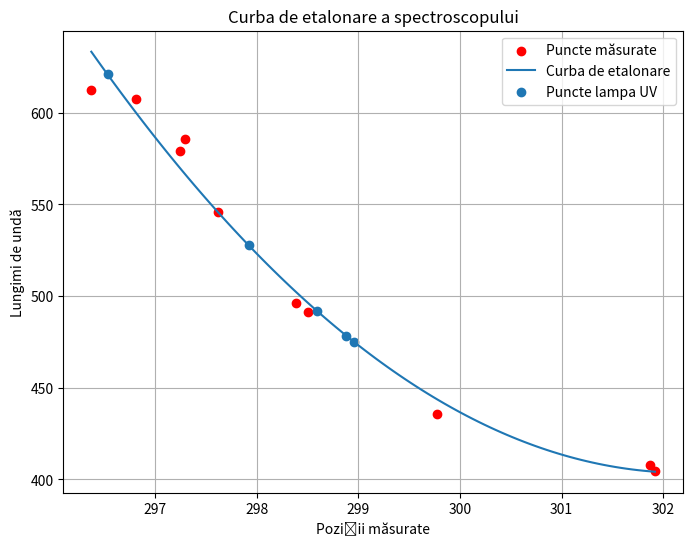

This figure's Python source:
import matplotlib.pyplot as plt
import numpy as np

# Datele de lungime de undă și pozițiile măsurate
lungimi_unda = [612.7, 607.3, 579, 585.9, 546.1, 496, 491.6, 435.8, 407.8, 404.7]
divizuni = [296.37, 296.81, 297.24, 297.29, 297.62, 298.39, 298.5, 299.77, 301.87, 301.92]
divizuni2 = [296.53, 297.92, 298.59, 298.88, 298.96]
plt.figure(figsize=(8, 6))
plt.scatter(divizuni, lungimi_unda, color='red', label='Puncte măsurate')
np.polyfit(divizuni, lungimi_unda, 2)

div_fit = np.linspace(min(divizuni), max(divizuni), 100)
div_fit_2 = np.linspace(min(divizuni2), max(divizuni2), 100)
lungimi_unda_fit = np.polyval(np.polyfit(divizuni, lungimi_unda, 2), div_fit)
plt.plot(div_fit, lungimi_unda_fit, label='Curba de etalonare')
lungimi_unda_fit_2 = np.polyval(np.polyfit(divizuni, lungimi_unda, 2), divizuni2)
plt.scatter(divizuni2, lungimi_unda_fit_2, label='Puncte lampa UV')
for lun in lungimi_unda_fit_2:
    print(lun)
plt.xlabel('Poziții măsurate')
plt.ylabel('Lungimi de undă')
plt.title('Curba de etalonare a spectroscopului')
plt.legend()
plt.grid(True)
plt.show()


